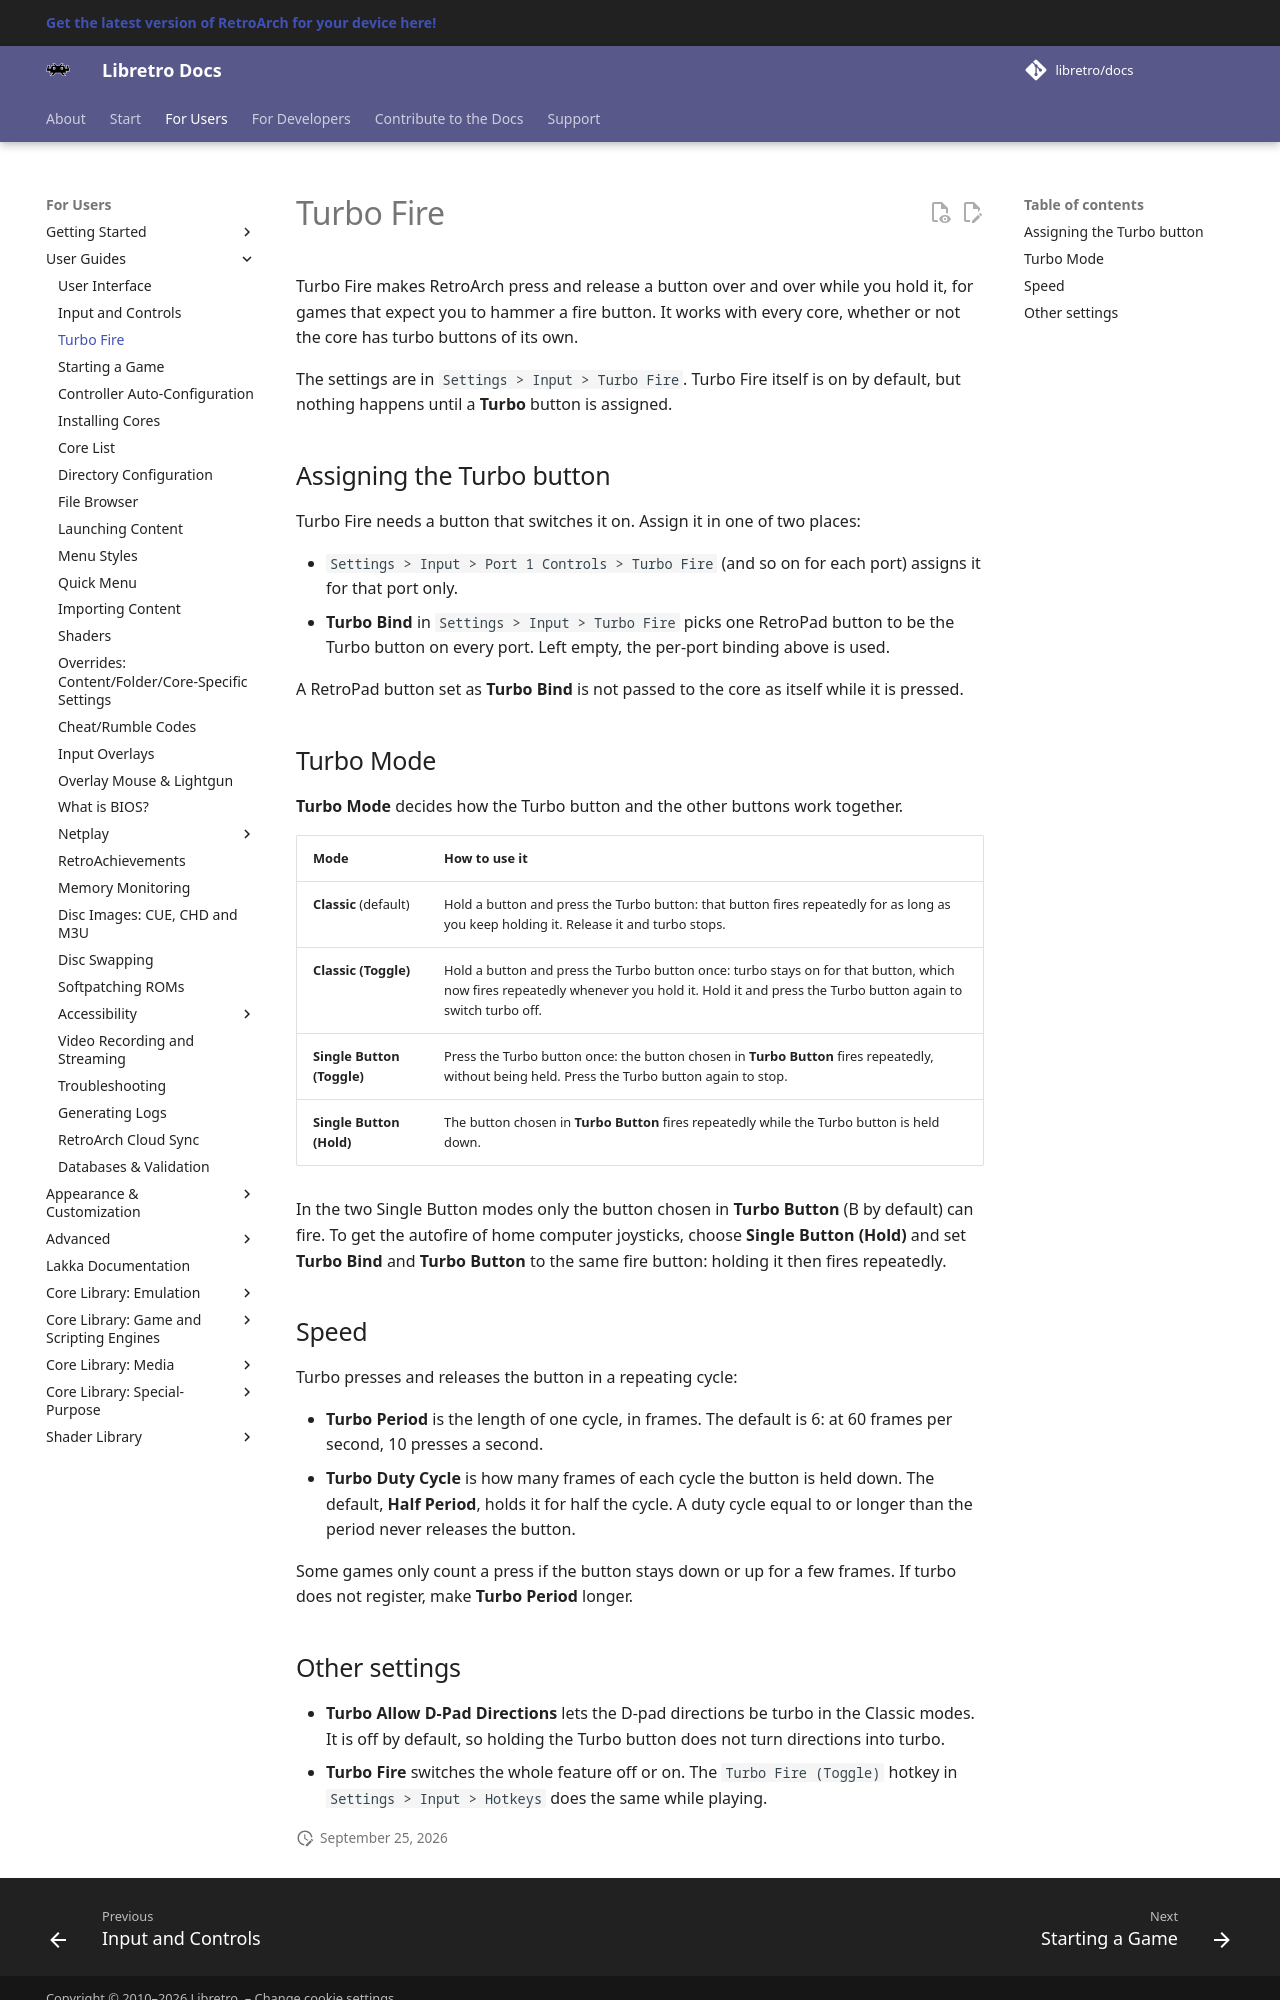

repository: libretro/docs · page: guides/turbo-fire/index.html · generator: mkdocs

# Turbo Fire

Turbo Fire makes RetroArch press and release a button over and over while you hold it, for games that expect you to hammer a fire button. It works with every core, whether or not the core has turbo buttons of its own.

The settings are in `Settings > Input > Turbo Fire`. Turbo Fire itself is on by default, but nothing happens until a **Turbo** button is assigned.

## Assigning the Turbo button

Turbo Fire needs a button that switches it on. Assign it in one of two places:

- `Settings > Input > Port 1 Controls > Turbo Fire` (and so on for each port) assigns it for that port only.
- **Turbo Bind** in `Settings > Input > Turbo Fire` picks one RetroPad button to be the Turbo button on every port. Left empty, the per-port binding above is used.

A RetroPad button set as **Turbo Bind** is not passed to the core as itself while it is pressed.

## Turbo Mode

**Turbo Mode** decides how the Turbo button and the other buttons work together.

| Mode | How to use it |
|---|---|
| **Classic** (default) | Hold a button and press the Turbo button: that button fires repeatedly for as long as you keep holding it. Release it and turbo stops. |
| **Classic (Toggle)** | Hold a button and press the Turbo button once: turbo stays on for that button, which now fires repeatedly whenever you hold it. Hold it and press the Turbo button again to switch turbo off. |
| **Single Button (Toggle)** | Press the Turbo button once: the button chosen in **Turbo Button** fires repeatedly, without being held. Press the Turbo button again to stop. |
| **Single Button (Hold)** | The button chosen in **Turbo Button** fires repeatedly while the Turbo button is held down. |

In the two Single Button modes only the button chosen in **Turbo Button** (B by default) can fire. To get the autofire of home computer joysticks, choose **Single Button (Hold)** and set **Turbo Bind** and **Turbo Button** to the same fire button: holding it then fires repeatedly.

## Speed

Turbo presses and releases the button in a repeating cycle:

- **Turbo Period** is the length of one cycle, in frames. The default is 6: at 60 frames per second, 10 presses a second.
- **Turbo Duty Cycle** is how many frames of each cycle the button is held down. The default, **Half Period**, holds it for half the cycle. A duty cycle equal to or longer than the period never releases the button.

Some games only count a press if the button stays down or up for a few frames. If turbo does not register, make **Turbo Period** longer.
